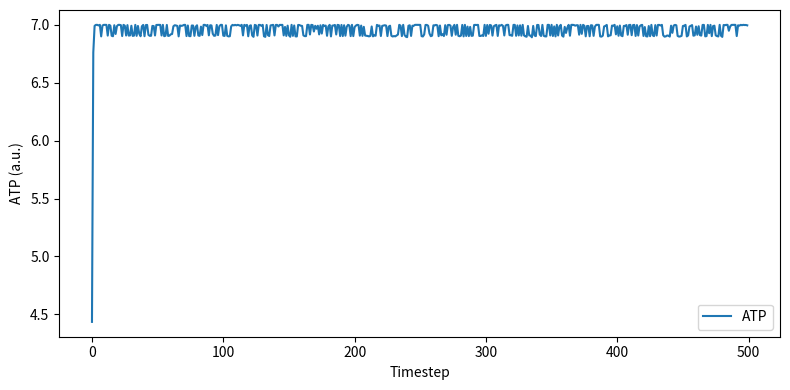
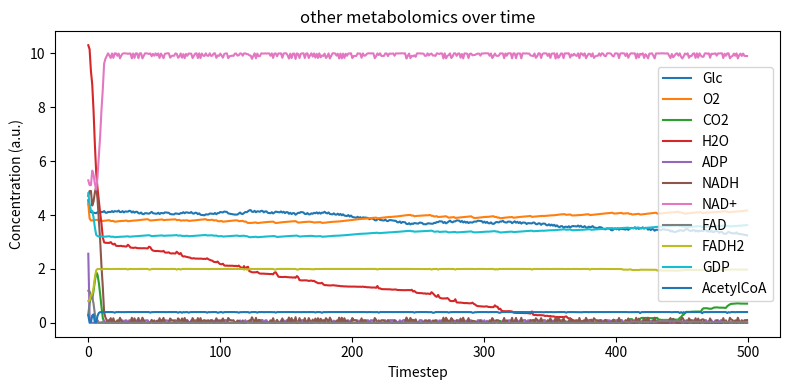

Here is the Python script that generated these plots, in order:
import math, random, statistics
from dataclasses import dataclass, field
from typing import Dict, Optional, List, Tuple
import pandas as pd
import matplotlib.pyplot as plt

# --------------------- Reaction and Simulator classes ---------------------
@dataclass
class Reaction:
    name: str
    inputs: Dict[str, float]    # stoichiometric consumption per firing
    outputs: Dict[str, float]   # stoichiometric production per firing
    capacity: float = 1.0       # max firings per timestep (can be fractional)
    threshold: Optional[Tuple[str, float]] = None  # (metabolite, min_conc)
    reversible: bool = False

    def can_fire(self, pool: Dict[str, float]) -> float:
        """Return max number of times this reaction could fire given pool and capacity."""
        # check threshold (e.g., enzyme available)
        if self.threshold:
            met, amt = self.threshold
            if pool.get(met, 0.0) < amt:
                return 0.0
        # determine limiting substrate
        if not self.inputs:
            # pure producer (e.g., uptake)
            return self.capacity
        max_fires = float('inf')
        for m, need in self.inputs.items():
            avail = pool.get(m, 0.0)
            if need <= 0:
                continue
            max_fires = min(max_fires, avail / need)
        if max_fires == float('inf'):
            max_fires = 0.0
        # cannot exceed capacity
        return min(max_fires, self.capacity)

    def fire(self, pool: Dict[str, float], times: float) -> None:
        """Execute reaction times times (consume inputs, produce outputs)."""
        if times <= 0:
            return
        # consume
        for m, need in self.inputs.items():
            pool[m] = pool.get(m, 0.0) - need * times
            # prevent tiny negative due to numerical issues
            if pool[m] < 0 and pool[m] > -1e-9:
                pool[m] = 0.0
        # produce
        for m, prod in self.outputs.items():
            pool[m] = pool.get(m, 0.0) + prod * times


@dataclass
class CellSimulator:
    pool: Dict[str, float]                     # metabolite concentrations (arbitrary units)
    reactions: List[Reaction]                  # all reactions that "compete" each timestep
    dt: float = 1.0                            # timestep scaling (affects uptake/export capacities)
    history: List[Dict[str, float]] = field(default_factory=list)

    def step(self):
        """Perform one producer-consumer style timestep.
        Try to run each reaction once in random order; allow fractional firing up to capacity.
        """
        # random order to avoid ordering bias
        order = list(range(len(self.reactions)))
        random.shuffle(order)
        # snapshot before step for measuring change
        before = self.pool.copy()
        for i in order:
            r = self.reactions[i]
            # compute how many times it can fire
            max_possible = r.can_fire(self.pool)
            if max_possible <= 0:
                continue
            # In biological systems, reaction firing often depends on substrate conc linearly or via Michaelis-Menten.
            # For simplicity, we take a fraction of max_possible proportional to substrate availability and capacity.
            # Here allow full max_possible (greedy) but limited by capacity already.
            fires = max_possible
            # small stochasticity to mimic fluctuating enzyme activity
            fires *= random.uniform(0.9, 1.0)
            r.fire(self.pool, fires)
        # after step, clip negatives
        for k, v in list(self.pool.items()):
            if v < 0:
                self.pool[k] = 0.0
        # record history
        self.history.append(self.pool.copy())
        # return max absolute change
        max_change = max(abs(self.pool.get(k,0.0) - before.get(k,0.0)) for k in set(self.pool) | set(before))
        return max_change

    def run_until_stable(self, tol=1e-4, max_steps=10000, check_window=50):
        """Run until max change < tol for a sliding window of steps (stable), or until max_steps reached."""
        recent_changes = []
        for step in range(max_steps):
            change = self.step()
            recent_changes.append(change)
            if len(recent_changes) > check_window:
                recent_changes.pop(0)
            # check if windowed average change is below tol
            if len(recent_changes) == check_window and statistics.mean(recent_changes) < tol:
                return step+1, True
        return max_steps, False




if __name__ == "__main__":

    initial_pool = {
        "Glc": 5.0, "O2": 5.0,
        "Pyruvate": 0.5, "AcetylCoA": 0.2, "CoA": 0.2,
        "ATP": 2.0, "ADP": 5.0, "Pi": 5.0, "GDP": 5.0,
        "NADH": 5.0, "NAD+": 5.0,
        "FADH2": 1.0, "FAD": 1.0,
        "CO2": 0.1, "H2O": 10.0,
    }
    
    reactions = [
        # 1. 糖酵解（输入葡萄糖，产生丙酮酸 + ATP + NADH）
        Reaction("glycolysis", {"Glc": 1, "NAD+": 2, "ADP": 2},
                 {"Pyruvate": 2, "ATP": 2, "NADH": 2}, capacity=0.5),

        # 2. 丙酮酸脱羧生成乙酰辅酶A（连接糖解与TCA）
        Reaction("pyruvate_to_acetylcoa", {"Pyruvate": 1, "CoA": 1, "NAD+": 1},
                 {"AcetylCoA": 1, "CO2": 1, "NADH": 1}, capacity=0.3),

        # 3. 三羧酸循环（产生 NADH、FADH2、GTP）
        Reaction("tca_cycle", {"AcetylCoA": 1, "NAD+": 3, "FAD": 1, "GDP": 1, "Pi": 1, "H2O": 2},
                 {"CO2": 2, "NADH": 3, "FADH2": 1, "GTP": 1, "CoA": 1, "H+": 4}, capacity=0.4),

        # 4. 电子传递链与氧化磷酸化
        Reaction("respiration", {"NADH": 3, "FADH2": 1, "ADP": 4, "Pi": 4, "O2": 1.5},
                 {"ATP": 4, "NAD+": 3, "FAD": 1, "H2O": 3}, capacity=0.4),

        # 5. 维持输入输出（营养和废物交换）
        Reaction("Glc_input", {}, {"Glc": 1}, capacity=0.04),
        Reaction("O2_input", {}, {"O2": 1}, capacity=0.007),
        Reaction("GDP_input", {}, {"GDP": 1}, capacity=0.005),
        Reaction("waste_output", {"CO2": 1, "H2O": 1}, {}, capacity=0.5),

        # ATP消耗
        Reaction("ATP_use", inputs={"ATP": 1}, outputs={"ADP": 1, "Pi":1}, capacity=0.1),

        # NADH穿梭系统
        Reaction("NADH_shuttle", {"NADH": 1}, {"NAD+": 1}, capacity=1)

    ]

    # Include external metabolites in pool so reactions can consume them
    pool = initial_pool.copy()
    # pool.update({"Glc_ext": external["Glc_ext"], "O2_ext": external["O2_ext"]})

    sim = CellSimulator(pool=pool, reactions=reactions)

    # Run simulation
    steps, stable = sim.run_until_stable(tol=1e-3, max_steps=500, check_window=40)

    print(f"Simulation finished after {steps} steps. Stable: {stable}")
    final = sim.history[-1]
    df = pd.DataFrame(sim.history)

    # Plot time series for key metabolites
    plt.figure(figsize=(8,4))
    plt.plot(df.index, df["ATP"], label="ATP")
    plt.xlabel("Timestep")
    plt.ylabel("ATP (a.u.)")
    plt.legend()
    plt.tight_layout()
    plt.savefig(f'ATP_history.png')

    plt.figure(figsize=(8,4))
    plt.plot(df.index, df["Glc"], label="Glc")
    plt.plot(df.index, df["O2"], label="O2")
    plt.plot(df.index, df["CO2"], label="CO2")
    plt.plot(df.index, df["H2O"], label="H2O")
    plt.plot(df.index, df["ADP"], label="ADP")
    # plt.plot(df.index, df["Pi"], label="Pi")
    plt.plot(df.index, df["NADH"], label="NADH")
    plt.plot(df.index, df["NAD+"], label="NAD+")
    plt.plot(df.index, df["FAD"], label="FAD")
    plt.plot(df.index, df["FADH2"], label="FADH2")
    plt.plot(df.index, df["GDP"], label="GDP")
    plt.plot(df.index, df["AcetylCoA"], label="AcetylCoA")
    plt.title("other metabolomics over time")
    plt.xlabel("Timestep")
    plt.ylabel("Concentration (a.u.)")
    plt.legend()
    plt.tight_layout()
    plt.savefig(f'Other_history.png')

    # Save history to CSV for inspection
    df.to_csv("./cell_metabolism_history.csv", index_label="timestep")
